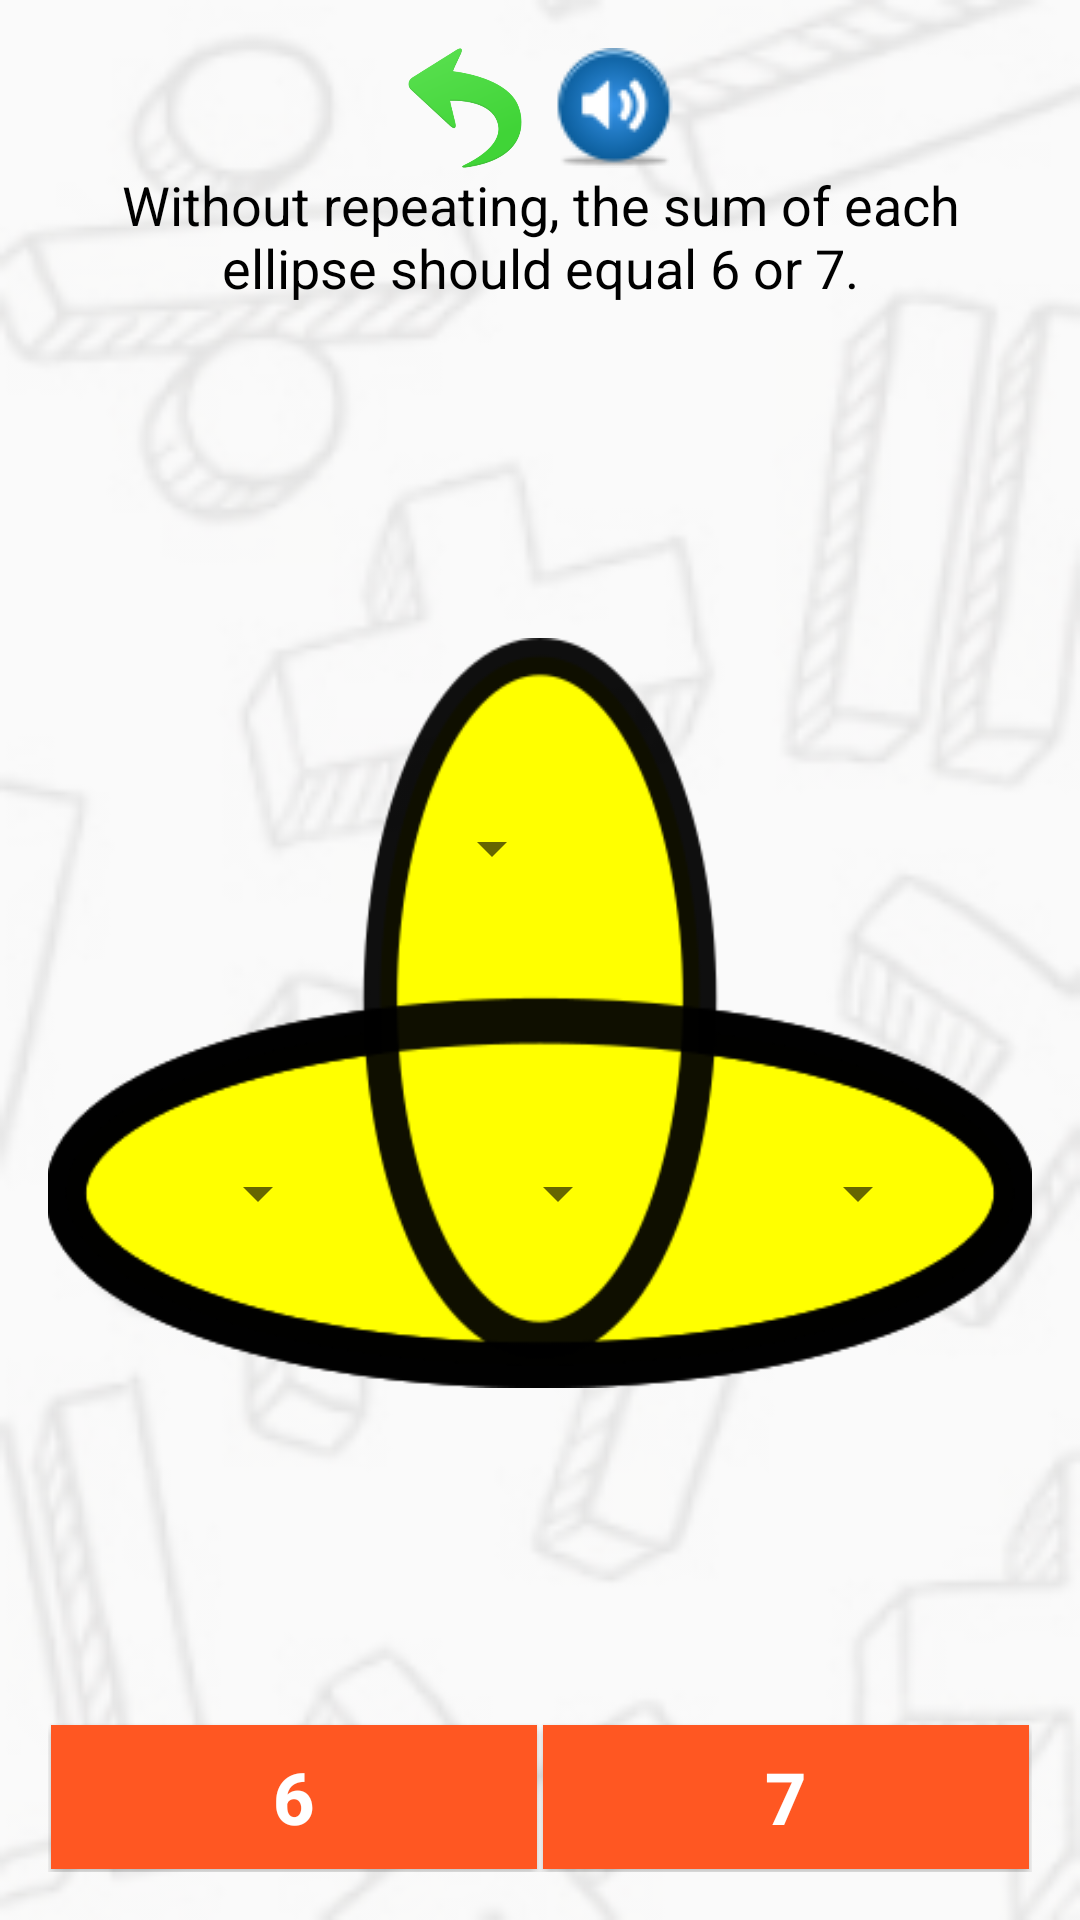

Android layout source for this screen:
<!-- AndroidManifest.xml: application theme AppTheme -->
<!-- res/layout/activity_jogo1.xml -->
<?xml version="1.0" encoding="utf-8"?>
<LinearLayout xmlns:android="http://schemas.android.com/apk/res/android"
    xmlns:tools="http://schemas.android.com/tools"
    android:layout_width="match_parent"
    android:layout_height="match_parent"
    android:paddingBottom="@dimen/activity_vertical_margin"
    android:paddingLeft="@dimen/activity_horizontal_margin"
    android:paddingRight="@dimen/activity_horizontal_margin"
    android:paddingTop="@dimen/activity_vertical_margin"
    tools:context="br.com.geometricos.geometricos.Jogo1Activity"
    android:background="@drawable/plano_fundo"
    android:orientation="vertical">

    <LinearLayout
        android:layout_width="match_parent"
        android:layout_height="wrap_content"
        android:orientation="horizontal"
        android:gravity="center|center_vertical">


        <ImageButton
            android:layout_width="40dp"
            android:layout_height="40dp"
            android:id="@+id/imageButtonVoltar"
            android:layout_marginLeft="5dp"
            android:layout_marginRight="5dp"
            android:background="@drawable/voltar"/>

        <ImageButton
            android:layout_width="40dp"
            android:layout_height="40dp"
            android:id="@+id/imageButtonSom"
            android:layout_marginLeft="5dp"
            android:layout_marginRight="5dp"
            android:background="@drawable/som"/>

    </LinearLayout>

    <LinearLayout
        android:layout_width="match_parent"
        android:layout_height="wrap_content">

        <TextView
            android:layout_width="match_parent"
            android:layout_height="wrap_content"
            android:text="@string/regra_activity_jogo1"
            android:id="@+id/textView"
            android:layout_alignParentTop="true"
            android:layout_alignParentLeft="true"
            android:layout_alignParentStart="true"
            android:layout_alignParentRight="true"
            android:layout_alignParentEnd="true"
            android:textColor="#000000"
            android:textSize="18sp"
            android:textAlignment="center" />

    </LinearLayout>

    <LinearLayout
        android:orientation="vertical"
        android:id="@+id/linearLayout1"
        android:layout_width="match_parent"
        android:layout_height="0dp"
        android:layout_weight="1"
        android:layout_centerVertical="true"
        android:layout_centerHorizontal="true"
        android:gravity="center"
        android:layout_gravity="center"
        android:layout_marginTop="10dp"
        android:layout_marginBottom="10dp">

        <RelativeLayout
            android:id="@+id/relaviteLayout1"
            android:layout_width="330dp"
            android:layout_height="250dp"
            android:background="@drawable/jogo1"
            android:layout_centerVertical="true"
            android:layout_alignParentLeft="true"
            android:layout_alignParentStart="true">

            <Spinner
                android:layout_width="60dp"
                android:layout_height="60dp"
                android:id="@+id/a"
                android:textAlignment="center"
                android:textSize="60sp"
                android:layout_gravity="right|center_vertical"
                android:layout_alignParentTop="true"
                android:layout_alignParentLeft="true"
                android:layout_marginTop="40dp"
                android:layout_marginLeft="113dp"
                />

            <Spinner
                android:layout_width="60dp"
                android:layout_height="60dp"
                android:id="@+id/b"
                android:textAlignment="center"
                android:textSize="60sp"
                android:layout_gravity="right|center_vertical"
                android:layout_marginBottom="35dp"
                android:layout_alignParentBottom="true"
                android:layout_alignParentLeft="true"
                android:layout_alignParentStart="true"
                android:layout_marginLeft="35dp" />

            <Spinner
                android:layout_width="60dp"
                android:layout_height="60dp"
                android:id="@+id/c"
                android:textAlignment="center"
                android:textSize="60sp"
                android:layout_gravity="right|center_vertical"
                android:layout_alignTop="@+id/b"
                android:layout_centerHorizontal="true" />

            <Spinner
                android:layout_width="60dp"
                android:layout_height="60dp"
                android:id="@+id/d"
                android:textAlignment="center"
                android:textSize="60sp"
                android:layout_gravity="right|center_vertical"
                android:layout_alignParentBottom="true"
                android:layout_alignParentRight="true"
                android:layout_alignParentEnd="true"
                android:layout_marginBottom="35dp"
                android:layout_marginRight="35dp" />


        </RelativeLayout>

    </LinearLayout>

    <LinearLayout
        android:orientation="horizontal"
        android:layout_width="match_parent"
        android:layout_height="wrap_content"
        android:id="@+id/linearLayout"
        android:layout_alignParentBottom="true"
        android:layout_centerHorizontal="true"
        android:gravity="center"
        android:layout_gravity="center_horizontal|bottom">

        <TextView
            style="?android:attr/buttonStyleSmall"
            android:layout_width="0dp"
            android:layout_height="wrap_content"
            android:layout_weight="1"
            android:text="6"
            android:id="@+id/textView1"
            android:layout_alignBottom="@+id/relaviteLayout1"
            android:layout_alignRight="@+id/linearLayout"
            android:layout_alignEnd="@+id/linearLayout"
            android:textSize="24sp"
            android:textColor="@color/branco"
            android:textStyle="bold"
            android:layout_gravity="center"
            android:background="@color/laranja"
            android:layout_margin="1dp"
            />

        <TextView
            style="?android:attr/buttonStyleSmall"
            android:layout_width="0dp"
            android:layout_height="wrap_content"
            android:layout_weight="1"
            android:text="7"
            android:id="@+id/textView2"
            android:layout_centerVertical="true"
            android:layout_toRightOf="@+id/textView1"
            android:layout_toEndOf="@+id/textView1"
            android:textSize="24sp"
            android:textColor="@color/branco"
            android:textStyle="bold"
            android:layout_gravity="center"
            android:background="@color/laranja"
            android:layout_margin="1dp" />

    </LinearLayout>

</LinearLayout>
<!-- resources referenced by this layout -->
<resources>
  <color name="branco">#ffffff</color>
  <color name="laranja">#FF5722</color>
  <dimen name="activity_horizontal_margin">16dp</dimen>
  <dimen name="activity_vertical_margin">16dp</dimen>
  <!-- drawable jogo1: png bitmap (drawable, 17214 bytes) -->
  <!-- drawable plano_fundo: png bitmap (drawable, 43635 bytes) -->
  <!-- drawable som: png bitmap (drawable, 2844 bytes) -->
  <!-- drawable voltar: png bitmap (drawable, 16072 bytes) -->
  <string name="regra_activity_jogo1"> Without repeating, the sum of each ellipse should equal 6 or 7.</string>
  <style name="AppTheme" parent="Theme.AppCompat.Light.DarkActionBar">
          
          <item name="colorPrimary">@color/colorPrimary</item>
          <item name="colorPrimaryDark">@color/colorPrimaryDark</item>
          <item name="colorAccent">@color/colorAccent</item>
      </style>
  <color name="colorPrimary">#ff0000</color>
  <color name="colorPrimaryDark">#000000</color>
  <color name="colorAccent">#FF4081</color>
</resources>
